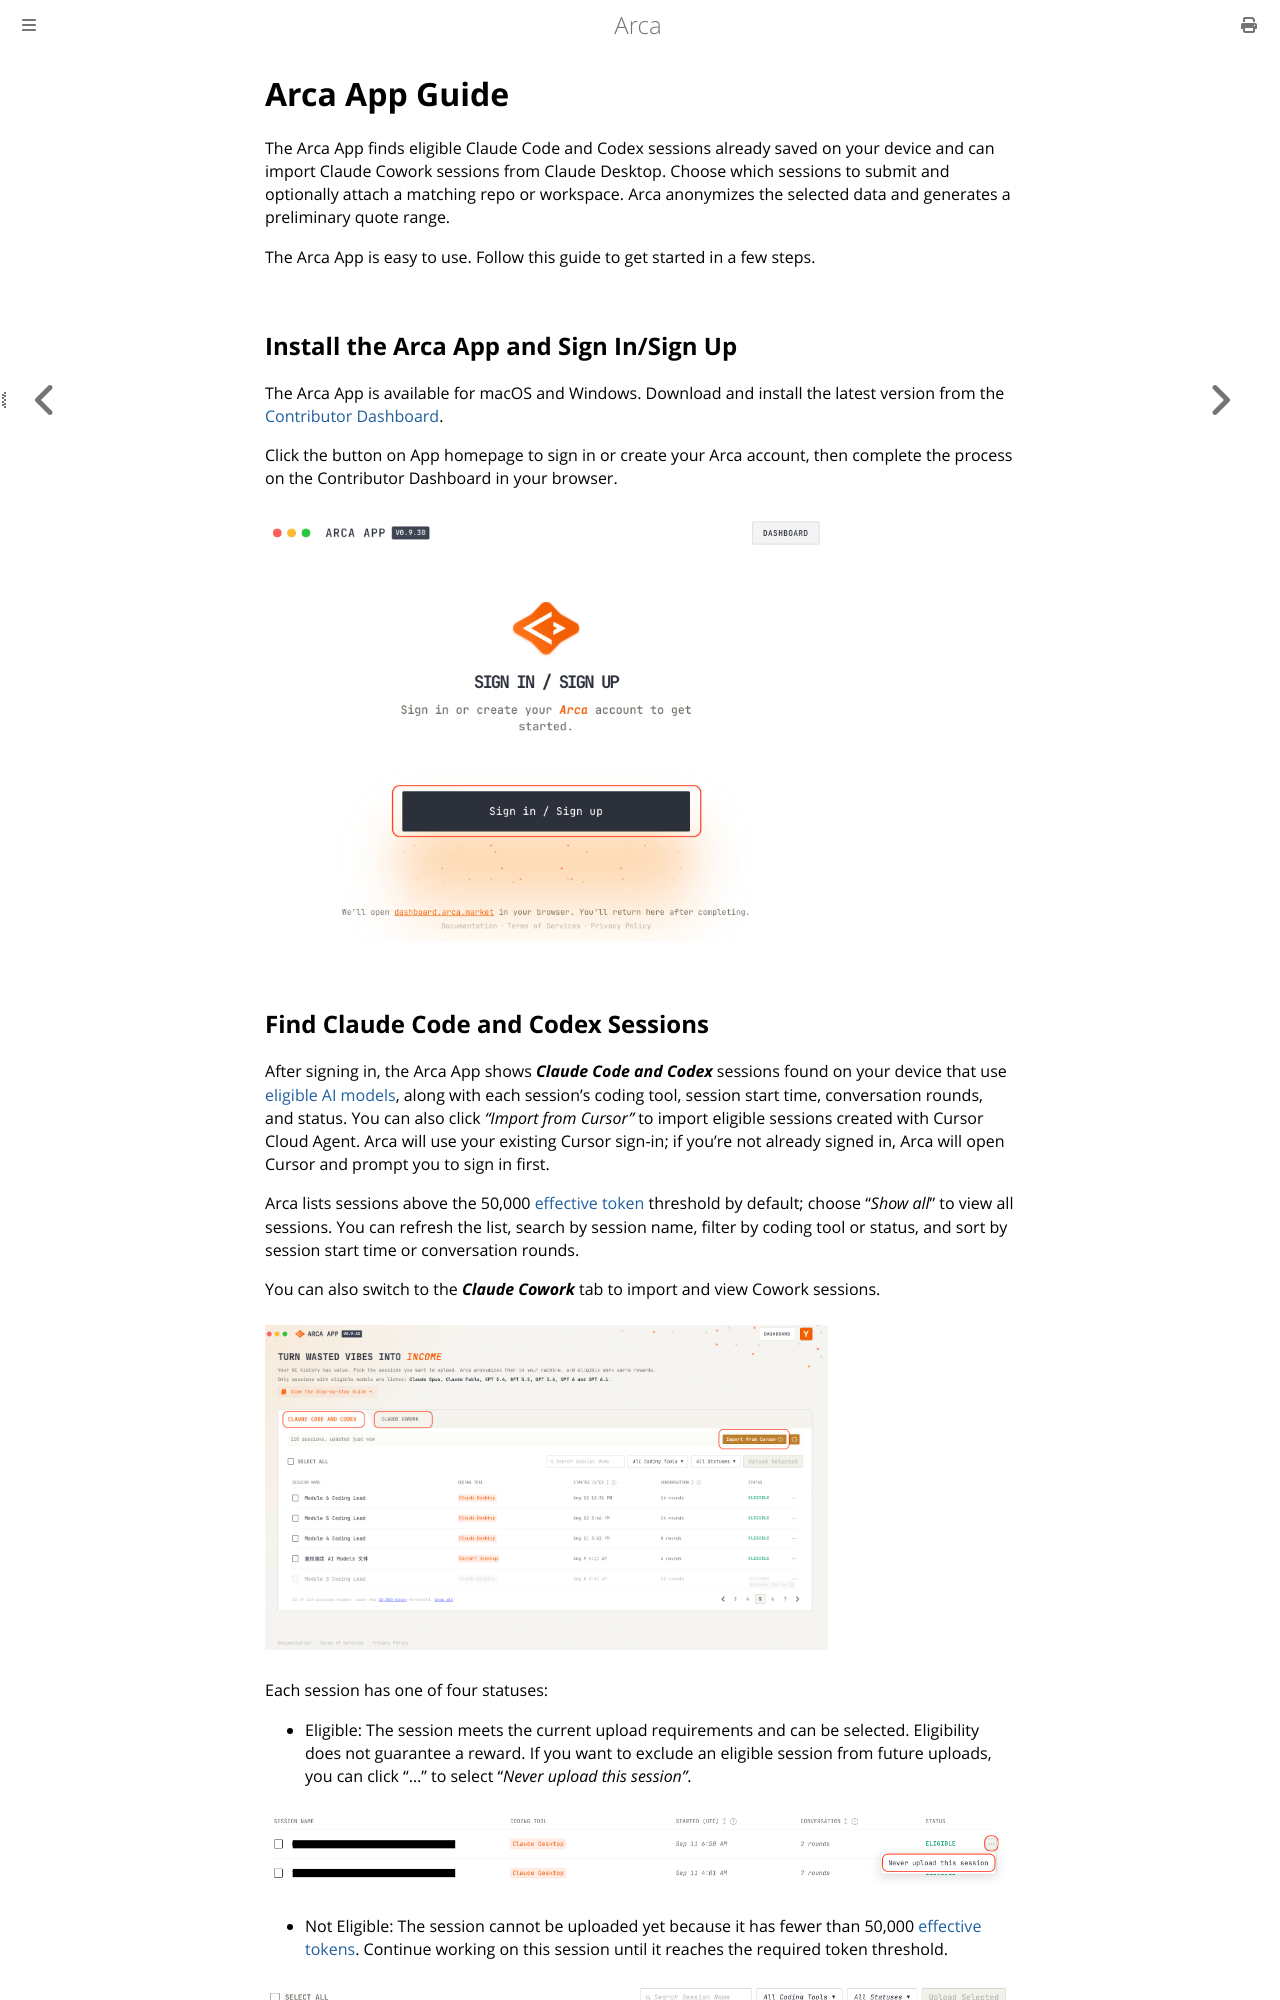

repository: brevis-network/arca-docs · page: 6.-arca-app-guide.html · generator: mdbook

# Arca App Guide

The Arca App finds eligible Claude Code and Codex sessions already saved on your device and can import Claude Cowork sessions from Claude Desktop. Choose which sessions to submit and optionally attach a matching repo or workspace. Arca anonymizes the selected data and generates a preliminary quote range.

The Arca App is easy to use. Follow this guide to get started in a few steps.

## Install the Arca App and Sign In/Sign Up

The Arca App is available for macOS and Windows. Download and install the latest version from the [Contributor Dashboard](https://dashboard.arca.market/).

Click the button on App homepage to sign in or create your Arca account, then complete the process on the Contributor Dashboard in your browser.

<figure><img src=".gitbook/assets/Screenshot 2026-09-14 at 14.35.11 (1).png" alt="" width="563"><figcaption></figcaption></figure>
